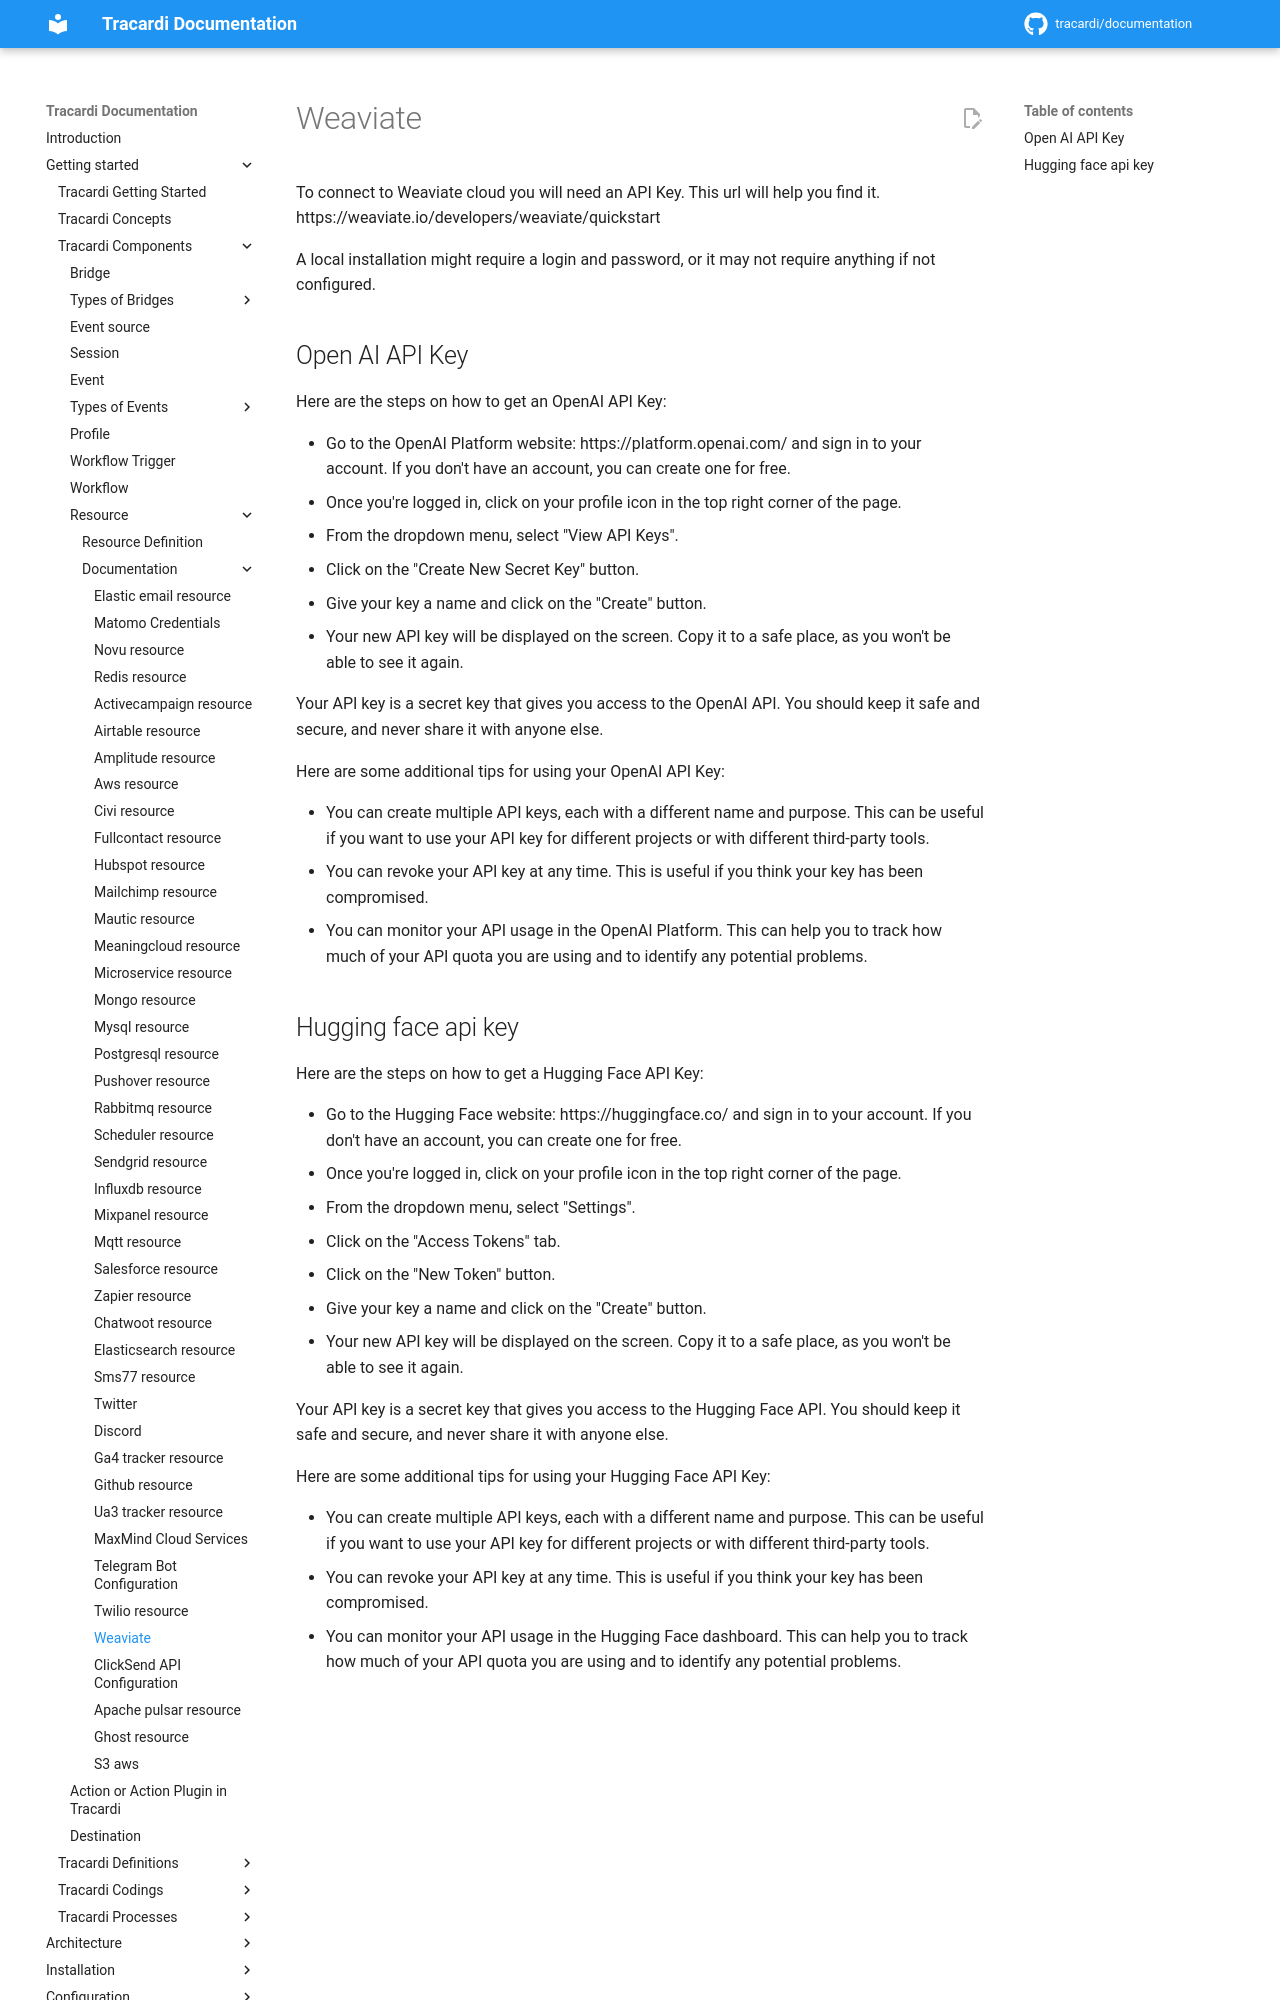

repository: Tracardi/documentation · page: 1.1.x/getting_started/components/resources/commercial/weaviate_resource/index.html · generator: mkdocs

# Weaviate

To connect to Weaviate cloud you will need an API Key. This url will help you find
it. https://weaviate.io/developers/weaviate/quickstart

A local installation might require a login and password, or it may not require anything if not configured.

## Open AI API Key

Here are the steps on how to get an OpenAI API Key:

* Go to the OpenAI Platform website: https://platform.openai.com/ and sign in to your account. If you don't have an
  account, you can create one for free.
* Once you're logged in, click on your profile icon in the top right corner of the page.
* From the dropdown menu, select "View API Keys".
* Click on the "Create New Secret Key" button.
* Give your key a name and click on the "Create" button.
* Your new API key will be displayed on the screen. Copy it to a safe place, as you won't be able to see it again.

Your API key is a secret key that gives you access to the OpenAI API. You should keep it safe and secure, and never
share it with anyone else.

Here are some additional tips for using your OpenAI API Key:

* You can create multiple API keys, each with a different name and purpose. This can be useful if you want to use your
  API key for different projects or with different third-party tools.
* You can revoke your API key at any time. This is useful if you think your key has been compromised.
* You can monitor your API usage in the OpenAI Platform. This can help you to track how much of your API quota you are
  using and to identify any potential problems.
